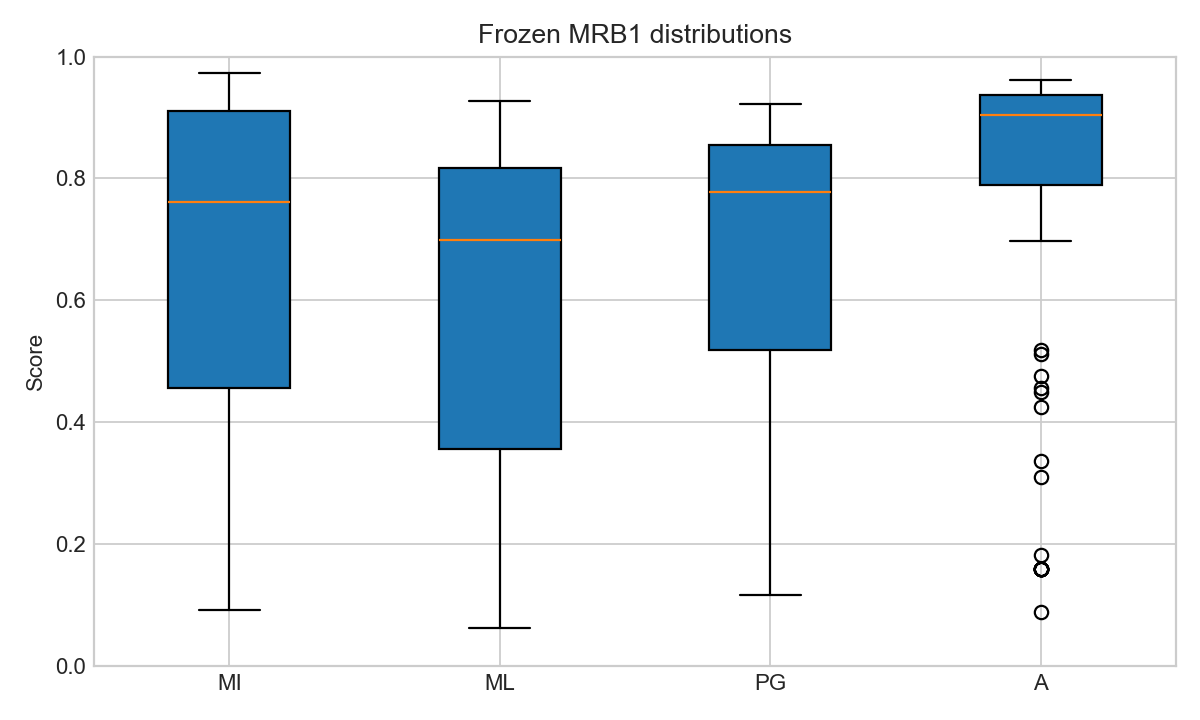

Source data for this figure (header and first rows):
group_type, group, criterion, count, min, q1, median, mean, q3, max, std
overall, all, MI, 87, 0.09152, 0.4557, 0.762, 0.6767, 0.9104, 0.9736, 0.2626
overall, all, ML, 87, 0.06234, 0.3562, 0.6985, 0.585, 0.8168, 0.9276, 0.2749
overall, all, PG, 87, 0.1166, 0.5188, 0.7781, 0.6554, 0.854, 0.9215, 0.2607
overall, all, A, 87, 0.08848, 0.7884, 0.9035, 0.7585, 0.9374, 0.9616, 0.2809
final_move, generic, MI, 22, 0.1742, 0.293, 0.3299, 0.4367, 0.5645, 0.8874, 0.1902
final_move, generic, ML, 22, 0.1179, 0.1179, 0.1807, 0.2985, 0.5209, 0.7453, 0.2115
final_move, generic, PG, 22, 0.1415, 0.1415, 0.243, 0.3701, 0.6235, 0.8435, 0.2539
final_move, generic, A, 22, 0.1591, 0.1591, 0.4368, 0.4967, 0.8858, 0.9393, 0.3395
final_move, probing, MI, 30, 0.3123, 0.768, 0.9045, 0.8433, 0.926, 0.9736, 0.1327
final_move, probing, ML, 30, 0.3578, 0.7256, 0.8153, 0.7899, 0.8816, 0.9276, 0.1095
final_move, probing, PG, 30, 0.5079, 0.7841, 0.8399, 0.8147, 0.878, 0.9215, 0.09428
final_move, probing, A, 30, 0.5113, 0.8985, 0.9266, 0.908, 0.9458, 0.96, 0.07994
final_move, focus, MI, 35, 0.09152, 0.5047, 0.8226, 0.6848, 0.9065, 0.9648, 0.2713
final_move, focus, ML, 35, 0.06234, 0.4211, 0.6864, 0.5893, 0.7836, 0.8914, 0.2487
final_move, focus, PG, 35, 0.1166, 0.6407, 0.8003, 0.6983, 0.8519, 0.8876, 0.2146
final_move, focus, A, 35, 0.08848, 0.7966, 0.9072, 0.7948, 0.9366, 0.9616, 0.2337
final_move, telling, MI, 0, , , , , , , 
final_move, telling, ML, 0, , , , , , , 
final_move, telling, PG, 0, , , , , , , 
final_move, telling, A, 0, , , , , , , 
evaluator, correct, MI, 50, 0.09152, 0.4225, 0.74, 0.6582, 0.9165, 0.9736, 0.2799
evaluator, correct, ML, 50, 0.06234, 0.3527, 0.6794, 0.5675, 0.823, 0.9276, 0.2871
evaluator, correct, PG, 50, 0.1166, 0.5126, 0.7806, 0.6464, 0.8649, 0.9215, 0.2733
evaluator, correct, A, 50, 0.08848, 0.513, 0.8956, 0.7263, 0.9314, 0.9616, 0.297
evaluator, partial, MI, 6, 0.293, 0.3327, 0.6289, 0.6189, 0.8876, 0.9551, 0.2816
evaluator, partial, ML, 6, 0.1179, 0.1465, 0.4864, 0.5007, 0.852, 0.9063, 0.3507
evaluator, partial, PG, 6, 0.1415, 0.1624, 0.4743, 0.4878, 0.789, 0.8842, 0.323
evaluator, partial, A, 6, 0.1591, 0.2256, 0.6735, 0.5864, 0.9246, 0.9278, 0.3501
evaluator, incorrect, MI, 13, 0.5434, 0.7542, 0.8398, 0.8084, 0.9025, 0.9261, 0.1077
evaluator, incorrect, ML, 13, 0.5439, 0.7065, 0.7247, 0.7431, 0.7793, 0.8884, 0.08332
evaluator, incorrect, PG, 13, 0.5079, 0.7943, 0.8134, 0.7855, 0.839, 0.8784, 0.1006
evaluator, incorrect, A, 13, 0.8254, 0.8961, 0.9194, 0.9121, 0.9433, 0.9608, 0.04212
evaluator, unknown, MI, 18, 0.1742, 0.4032, 0.686, 0.6522, 0.8998, 0.9503, 0.2562
evaluator, unknown, ML, 18, 0.1179, 0.3101, 0.6094, 0.5474, 0.7996, 0.828, 0.2601
evaluator, unknown, PG, 18, 0.1415, 0.5155, 0.7274, 0.6425, 0.8479, 0.8809, 0.2388
evaluator, unknown, A, 18, 0.1591, 0.8183, 0.9089, 0.7941, 0.9393, 0.96, 0.2515
learner, psn_9a081eb5df240169b9f3c83b, MI, 10, 0.293, 0.2978, 0.5787, 0.595, 0.862, 0.9651, 0.2807
learner, psn_9a081eb5df240169b9f3c83b, ML, 10, 0.1179, 0.1762, 0.524, 0.5136, 0.8339, 0.8938, 0.3164
learner, psn_9a081eb5df240169b9f3c83b, PG, 10, 0.1415, 0.2326, 0.6553, 0.5661, 0.831, 0.8984, 0.3053
learner, psn_9a081eb5df240169b9f3c83b, A, 10, 0.1591, 0.2472, 0.8081, 0.6293, 0.9114, 0.9453, 0.3295
learner, psn_b94f4a505b4ee07be23867fc, MI, 20, 0.1506, 0.5268, 0.8671, 0.7205, 0.9182, 0.9551, 0.2539
learner, psn_b94f4a505b4ee07be23867fc, ML, 20, 0.11, 0.5093, 0.7392, 0.6226, 0.8342, 0.8946, 0.2722
learner, psn_b94f4a505b4ee07be23867fc, PG, 20, 0.1415, 0.6544, 0.8334, 0.6869, 0.8724, 0.8874, 0.2648
learner, psn_b94f4a505b4ee07be23867fc, A, 20, 0.1591, 0.7486, 0.9121, 0.7654, 0.9338, 0.9616, 0.2693
learner, psn_f78c0817d43053e5bd31da20, MI, 57, 0.09152, 0.4858, 0.7542, 0.6757, 0.9025, 0.9736, 0.2588
learner, psn_f78c0817d43053e5bd31da20, ML, 57, 0.06234, 0.3949, 0.6985, 0.5843, 0.8067, 0.9276, 0.2653
learner, psn_f78c0817d43053e5bd31da20, PG, 57, 0.1166, 0.5254, 0.7476, 0.66, 0.8503, 0.9215, 0.247
learner, psn_f78c0817d43053e5bd31da20, A, 57, 0.08848, 0.8094, 0.9072, 0.7787, 0.9389, 0.9608, 0.2695
